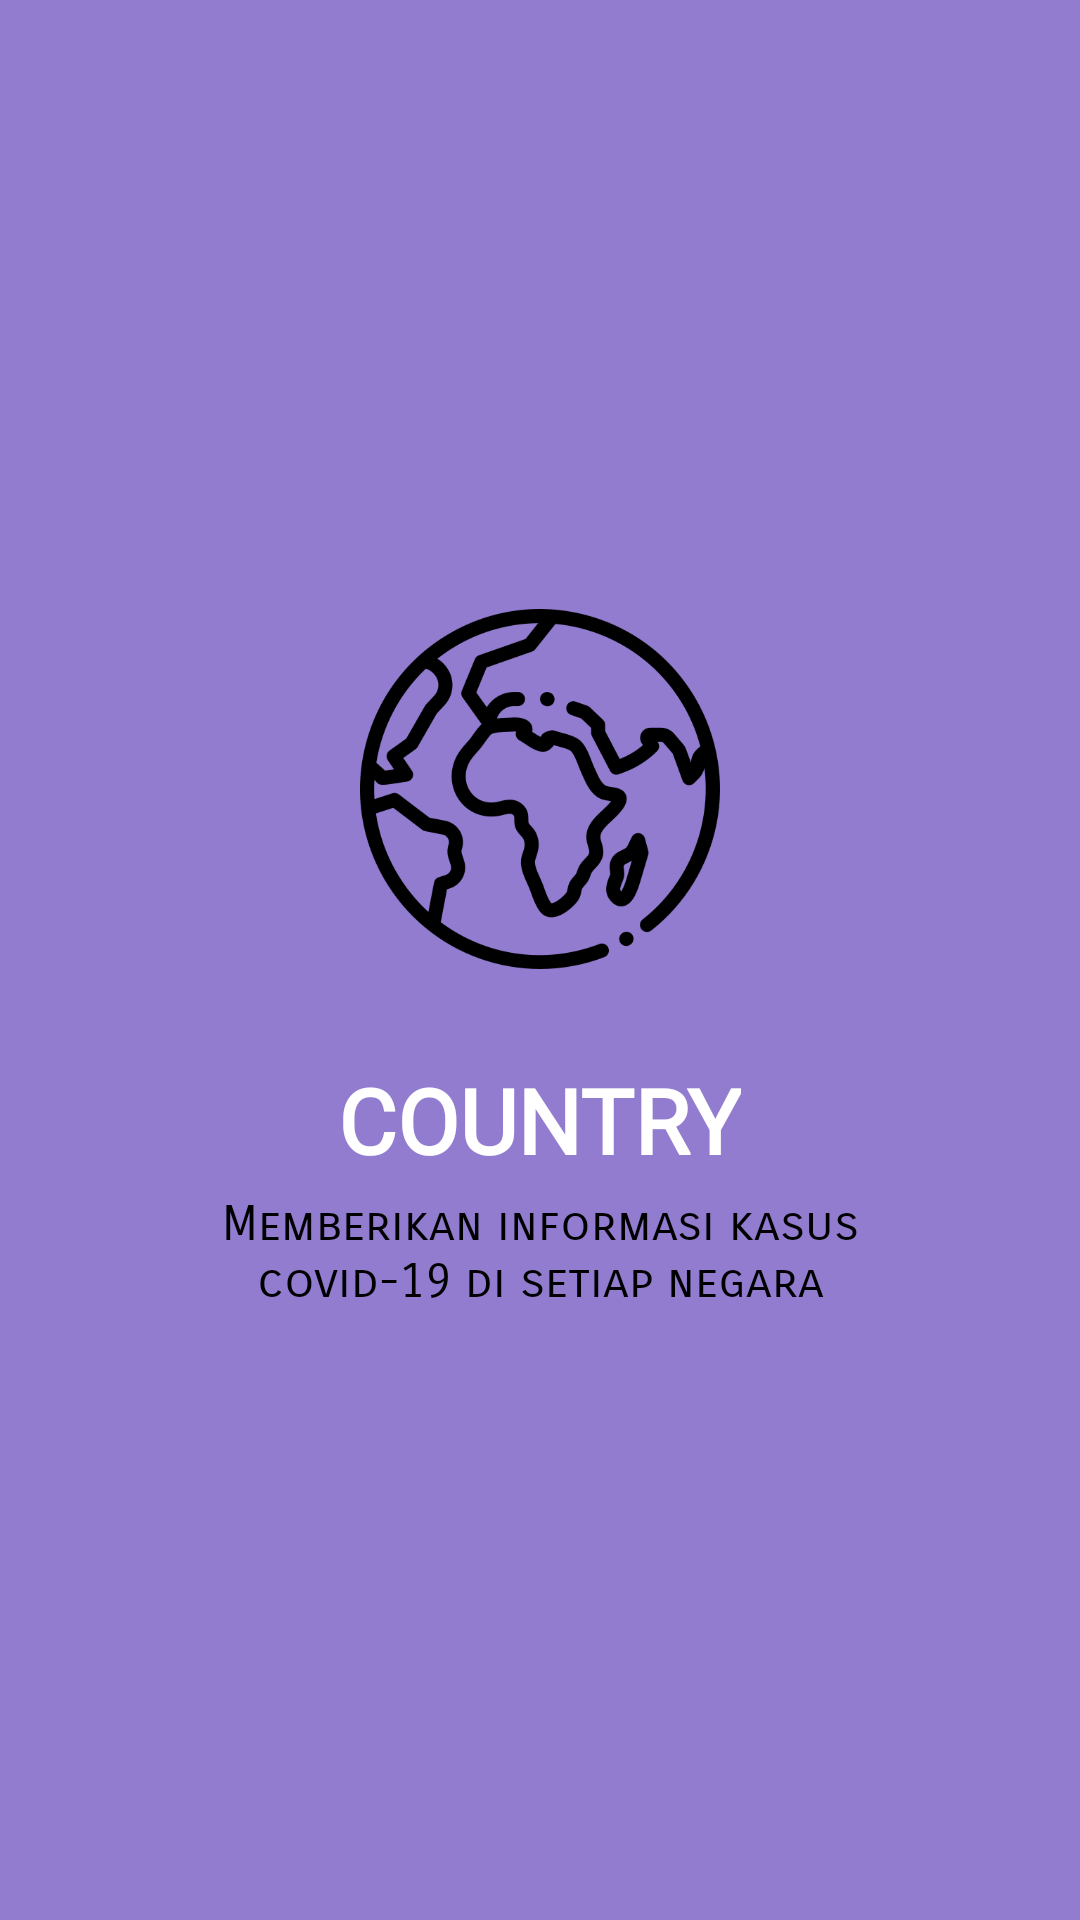

Produce the Android XML layout that renders to this screen, including the resource entries it uses.
<!-- AndroidManifest.xml: application theme AppTheme -->
<!-- res/layout/slide2.xml -->
<?xml version="1.0" encoding="utf-8"?>
<RelativeLayout
    xmlns:android="http://schemas.android.com/apk/res/android"
    android:layout_width="match_parent"
    android:layout_height="match_parent"
    android:background="@color/bg_sc2">

    <LinearLayout
        android:layout_width="wrap_content"
        android:layout_height="wrap_content"
        android:layout_centerInParent="true"
        android:gravity="center_horizontal"
        android:orientation="vertical">

        <ImageView
            android:layout_width="@dimen/img_width_height"
            android:layout_height="@dimen/img_width_height"
            android:src="@drawable/planetearth"/>
        <TextView
            android:layout_marginTop="30dp"
            android:layout_width="wrap_content"
            android:layout_height="wrap_content"
            android:text="@string/s2_title"
            android:fontFamily="@font/poller_one"
            android:textColor="@color/white"
            android:textSize="@dimen/slide_title"
            android:textStyle="bold"/>
        <TextView
            android:layout_width="wrap_content"
            android:layout_height="wrap_content"
            android:layout_marginTop="5dp"
            android:paddingLeft="@dimen/desc_padding"
            android:paddingRight="@dimen/desc_padding"
            android:fontFamily="sans-serif-smallcaps"
            android:text="@string/desc_s2"
            android:textAlignment="center"
            android:textColor="@android:color/black"
            android:textSize="@dimen/slide_desc"/>
    </LinearLayout>

</RelativeLayout>
<!-- resources referenced by this layout -->
<resources>
  <color name="bg_sc2">#924620B3</color>
  <color name="white">#ffffff</color>
  <dimen name="desc_padding">40dp</dimen>
  <dimen name="img_width_height">120dp</dimen>
  <dimen name="slide_desc">16dp</dimen>
  <dimen name="slide_title">30dp</dimen>
  <!-- drawable planetearth: png bitmap (drawable, 23883 bytes) -->
  <string name="desc_s2">Memberikan informasi kasus covid-19 di setiap negara</string>
  <string name="s2_title">COUNTRY</string>
  <style name="AppTheme" parent="Theme.AppCompat.Light">
          
          <item name="colorPrimary">@color/colorPrimary</item>
          <item name="colorPrimaryDark">@color/colorPrimaryDark</item>
          <item name="colorAccent">@color/colorAccent</item>
          <item name="android:textColorPrimary">@color/white</item>
      </style>
  <color name="colorPrimary">@color/bg_sc1</color>
  <color name="colorPrimaryDark">#23A7DB</color>
  <color name="colorAccent">#FFFFFF</color>
  <color name="bg_sc1">#80D8FF</color>
</resources>
